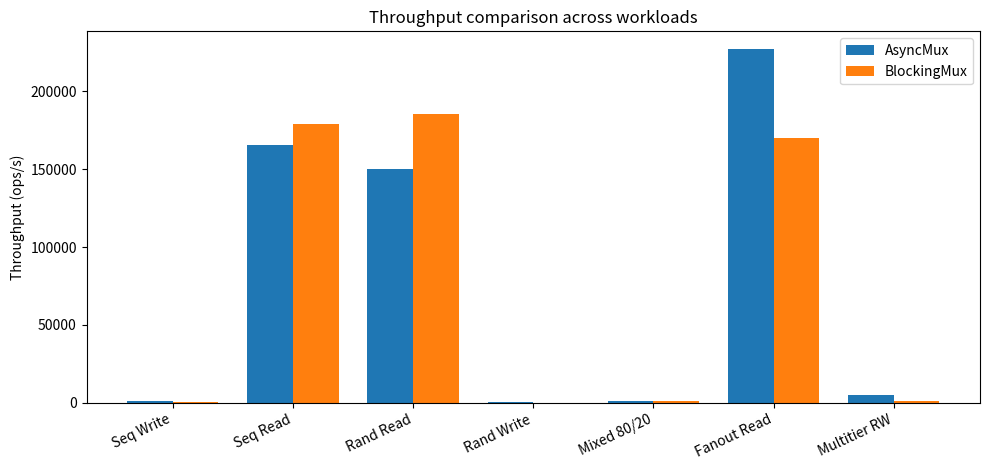
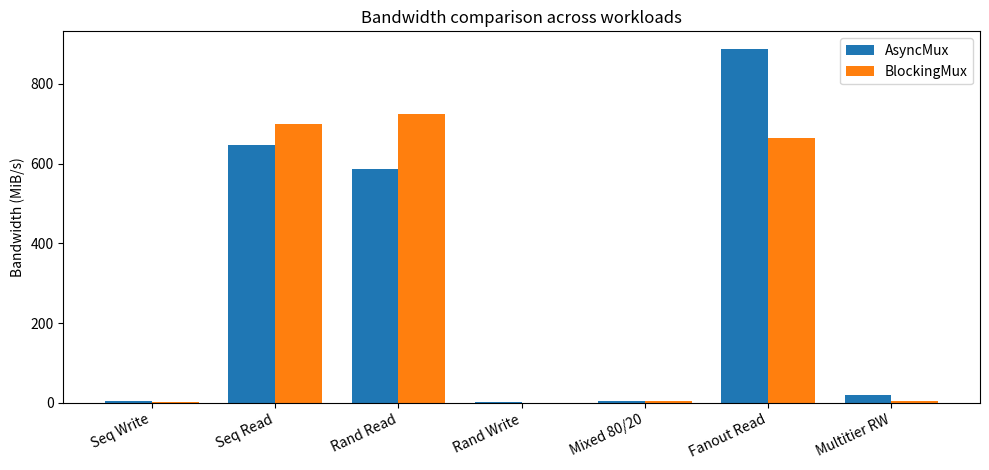
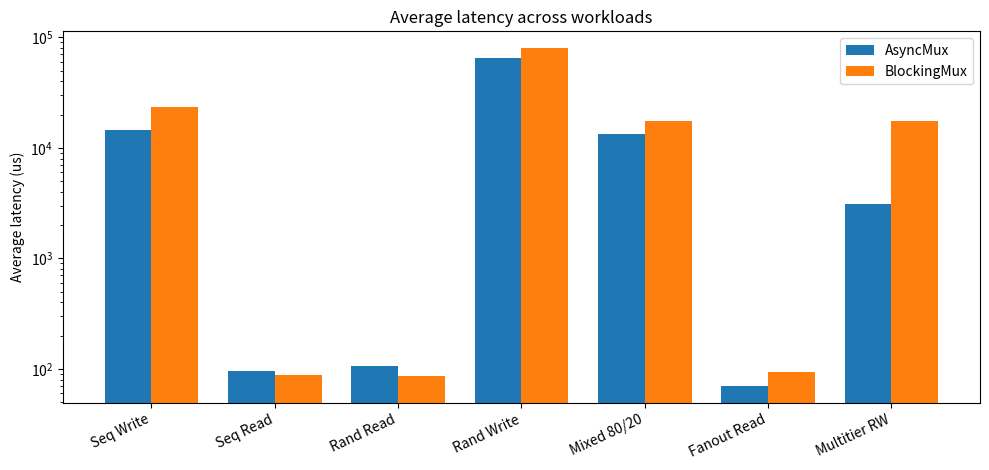
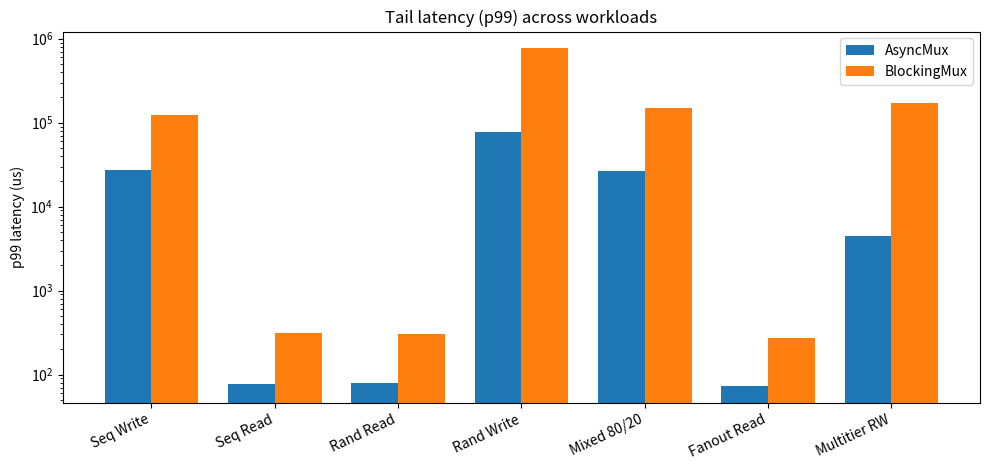
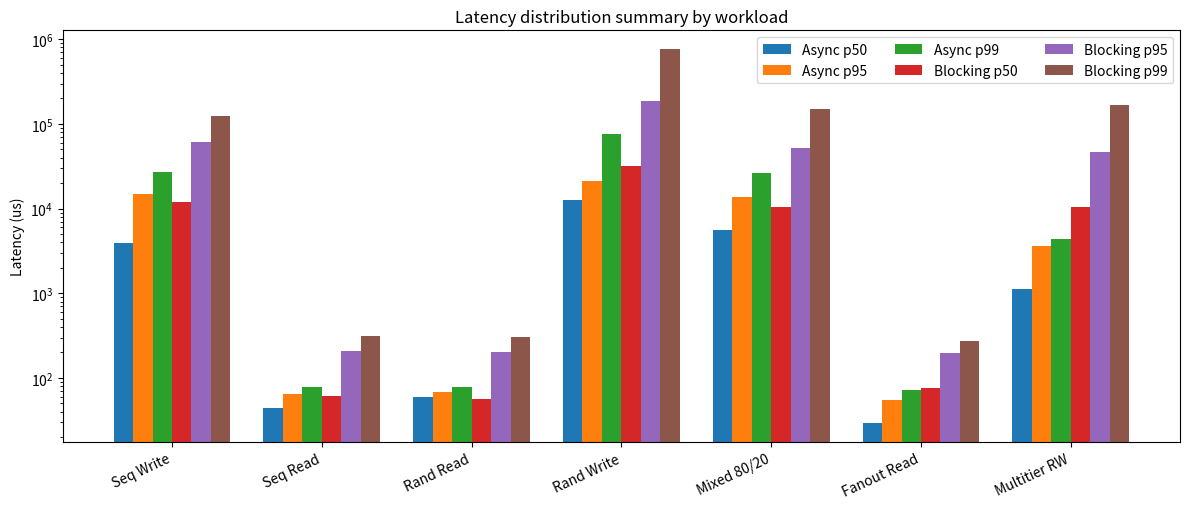
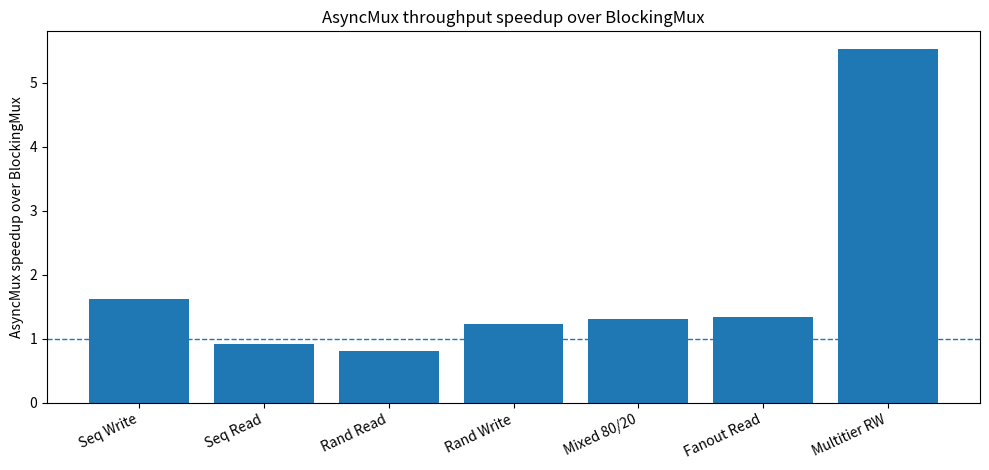
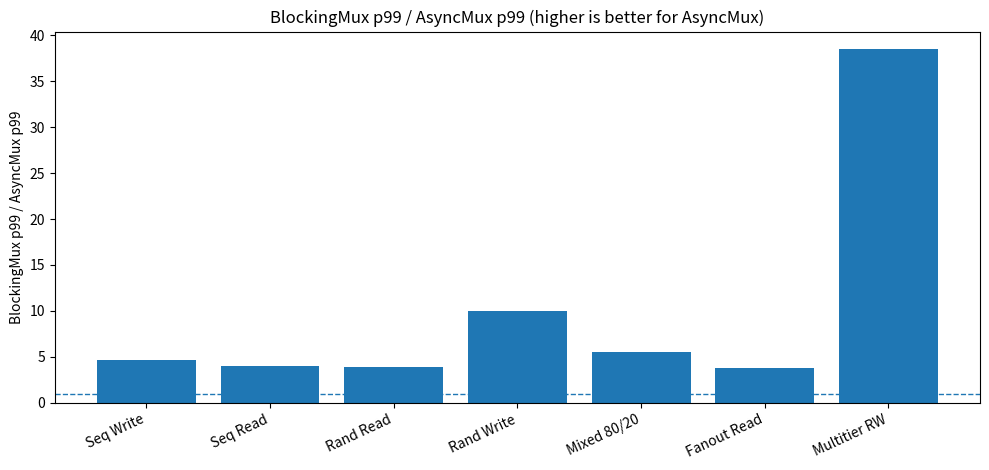
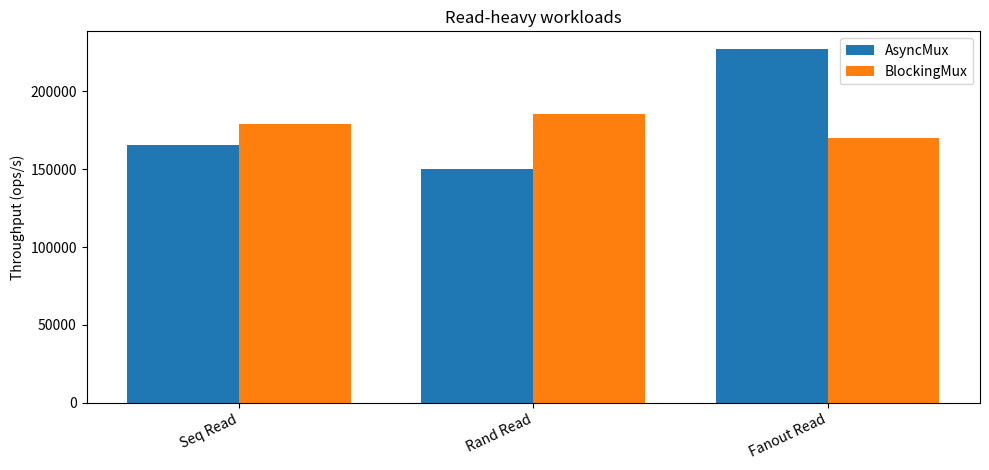
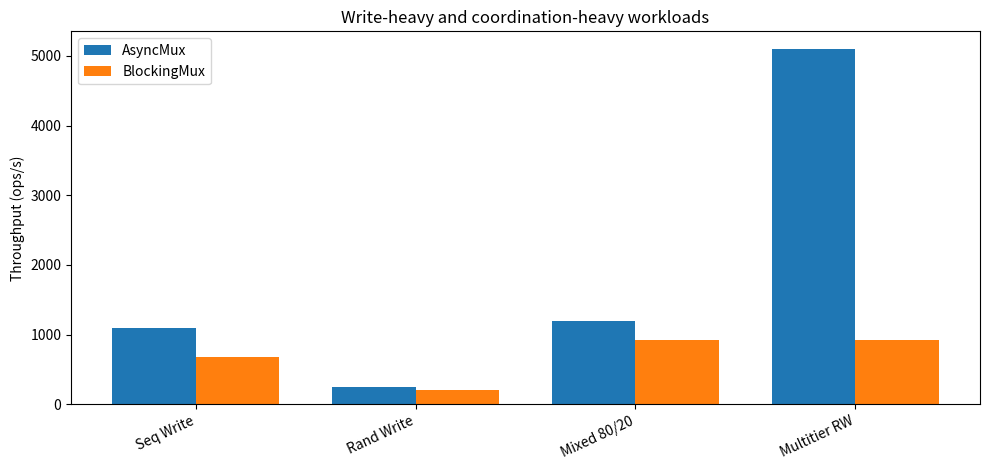
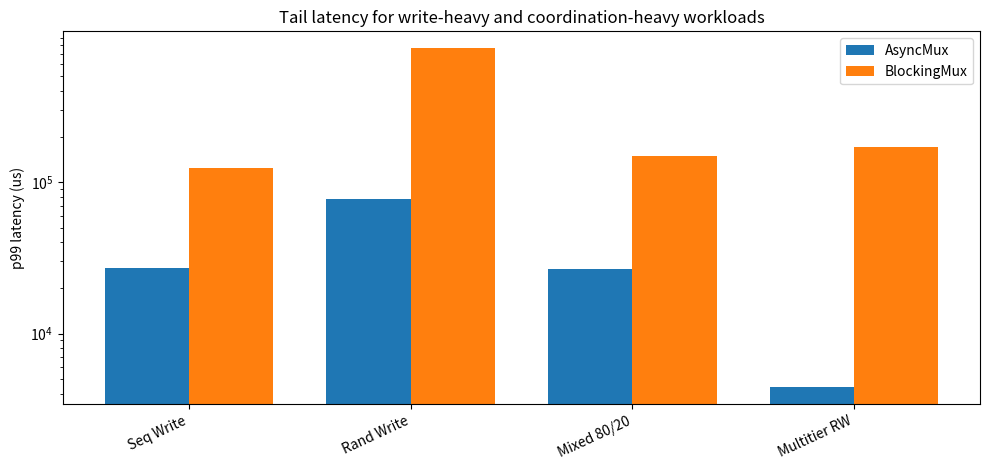

Here is the Python script that generated these plots, in order:
import os

import matplotlib
matplotlib.use("Agg")

import matplotlib.pyplot as plt
import numpy as np


OUTDIR = "figs"


# -----------------------------
# Benchmark data
# -----------------------------
workloads = [
    "sequential_write",
    "sequential_read",
    "random_read",
    "random_write",
    "mixed_80r_20w",
    "fanout_read_multitier",
    "multitier_rw",
]

pretty_labels = [
    "Seq Write",
    "Seq Read",
    "Rand Read",
    "Rand Write",
    "Mixed 80/20",
    "Fanout Read",
    "Multitier RW",
]

async_data = {
    "ops_s": np.array([1098.3, 165657.3, 150091.2, 246.9, 1200.4, 227182.4, 5098.2]),
    "mib_s": np.array([4.3, 647.1, 586.3, 1.0, 4.7, 887.4, 19.9]),
    "avg_us": np.array([14546.8, 96.1, 106.1, 64752.6, 13289.9, 70.0, 3132.7]),
    "p50_us": np.array([3915.2, 44.8, 60.4, 12569.2, 5611.7, 29.3, 1133.7]),
    "p95_us": np.array([14841.3, 65.4, 67.8, 21282.4, 13735.9, 55.1, 3573.8]),
    "p99_us": np.array([27057.9, 77.3, 78.4, 76936.7, 26687.9, 73.1, 4410.1]),
}

blocking_data = {
    "ops_s": np.array([677.3, 179235.6, 185185.0, 200.5, 919.5, 170192.8, 922.2]),
    "mib_s": np.array([2.6, 700.1, 723.4, 0.8, 3.6, 664.8, 3.6]),
    "avg_us": np.array([23578.6, 88.2, 85.4, 79756.2, 17396.6, 92.9, 17334.8]),
    "p50_us": np.array([12038.0, 60.8, 56.9, 31966.9, 10437.2, 75.5, 10351.7]),
    "p95_us": np.array([60827.7, 209.6, 204.8, 186818.1, 51454.6, 195.9, 46806.4]),
    "p99_us": np.array([124878.9, 309.9, 302.6, 766773.2, 148680.7, 274.1, 169663.4]),
}


# -----------------------------
# Helpers
# -----------------------------
def ensure_outdir() -> None:
    os.makedirs(OUTDIR, exist_ok=True)


def outpath(filename: str) -> str:
    return os.path.join(OUTDIR, filename)


def grouped_bar_chart(labels, a_vals, b_vals, ylabel, title, filename, logy=False):
    x = np.arange(len(labels))
    width = 0.38

    fig, ax = plt.subplots(figsize=(10, 4.8))
    ax.bar(x - width / 2, a_vals, width, label="AsyncMux")
    ax.bar(x + width / 2, b_vals, width, label="BlockingMux")
    ax.set_xticks(x)
    ax.set_xticklabels(labels, rotation=25, ha="right")
    ax.set_ylabel(ylabel)
    ax.set_title(title)
    if logy:
        ax.set_yscale("log")
    ax.legend()

    fig.tight_layout()
    fig.savefig(outpath(filename), dpi=300, bbox_inches="tight")
    plt.close(fig)


def grouped_bar_chart_single_series(labels, vals, ylabel, title, filename):
    x = np.arange(len(labels))

    fig, ax = plt.subplots(figsize=(10, 4.8))
    ax.bar(x, vals)
    ax.axhline(1.0, linestyle="--", linewidth=1)
    ax.set_xticks(x)
    ax.set_xticklabels(labels, rotation=25, ha="right")
    ax.set_ylabel(ylabel)
    ax.set_title(title)

    fig.tight_layout()
    fig.savefig(outpath(filename), dpi=300, bbox_inches="tight")
    plt.close(fig)


def latency_triptych(labels, a_p50, a_p95, a_p99, b_p50, b_p95, b_p99, filename):
    x = np.arange(len(labels))
    width = 0.13

    fig, ax = plt.subplots(figsize=(12, 5.2))
    ax.bar(x - 2.5 * width, a_p50, width, label="Async p50")
    ax.bar(x - 1.5 * width, a_p95, width, label="Async p95")
    ax.bar(x - 0.5 * width, a_p99, width, label="Async p99")
    ax.bar(x + 0.5 * width, b_p50, width, label="Blocking p50")
    ax.bar(x + 1.5 * width, b_p95, width, label="Blocking p95")
    ax.bar(x + 2.5 * width, b_p99, width, label="Blocking p99")

    ax.set_xticks(x)
    ax.set_xticklabels(labels, rotation=25, ha="right")
    ax.set_ylabel("Latency (us)")
    ax.set_yscale("log")
    ax.set_title("Latency distribution summary by workload")
    ax.legend(ncol=3)

    fig.tight_layout()
    fig.savefig(outpath(filename), dpi=300, bbox_inches="tight")
    plt.close(fig)


def focused_comparison(indices, labels, metric_async, metric_block, ylabel, title, filename, logy=False):
    sel_labels = [labels[i] for i in indices]
    a_vals = metric_async[indices]
    b_vals = metric_block[indices]
    grouped_bar_chart(sel_labels, a_vals, b_vals, ylabel, title, filename, logy=logy)


def main():
    ensure_outdir()

    grouped_bar_chart(
        pretty_labels,
        async_data["ops_s"],
        blocking_data["ops_s"],
        ylabel="Throughput (ops/s)",
        title="Throughput comparison across workloads",
        filename="fig_throughput_ops.png",
    )

    grouped_bar_chart(
        pretty_labels,
        async_data["mib_s"],
        blocking_data["mib_s"],
        ylabel="Bandwidth (MiB/s)",
        title="Bandwidth comparison across workloads",
        filename="fig_bandwidth_mib.png",
    )

    grouped_bar_chart(
        pretty_labels,
        async_data["avg_us"],
        blocking_data["avg_us"],
        ylabel="Average latency (us)",
        title="Average latency across workloads",
        filename="fig_avg_latency.png",
        logy=True,
    )

    grouped_bar_chart(
        pretty_labels,
        async_data["p99_us"],
        blocking_data["p99_us"],
        ylabel="p99 latency (us)",
        title="Tail latency (p99) across workloads",
        filename="fig_p99_latency.png",
        logy=True,
    )

    latency_triptych(
        pretty_labels,
        async_data["p50_us"],
        async_data["p95_us"],
        async_data["p99_us"],
        blocking_data["p50_us"],
        blocking_data["p95_us"],
        blocking_data["p99_us"],
        filename="fig_latency_summary.png",
    )

    speedup_ops = async_data["ops_s"] / blocking_data["ops_s"]
    grouped_bar_chart_single_series(
        pretty_labels,
        speedup_ops,
        ylabel="AsyncMux speedup over BlockingMux",
        title="AsyncMux throughput speedup over BlockingMux",
        filename="fig_speedup_ops.png",
    )

    speedup_tail = blocking_data["p99_us"] / async_data["p99_us"]
    grouped_bar_chart_single_series(
        pretty_labels,
        speedup_tail,
        ylabel="BlockingMux p99 / AsyncMux p99",
        title="BlockingMux p99 / AsyncMux p99 (higher is better for AsyncMux)",
        filename="fig_speedup_p99.png",
    )

    read_heavy_indices = [1, 2, 5]
    write_heavy_indices = [0, 3, 4, 6]

    focused_comparison(
        read_heavy_indices,
        pretty_labels,
        async_data["ops_s"],
        blocking_data["ops_s"],
        ylabel="Throughput (ops/s)",
        title="Read-heavy workloads",
        filename="fig_read_heavy_ops.png",
    )

    focused_comparison(
        write_heavy_indices,
        pretty_labels,
        async_data["ops_s"],
        blocking_data["ops_s"],
        ylabel="Throughput (ops/s)",
        title="Write-heavy and coordination-heavy workloads",
        filename="fig_write_heavy_ops.png",
    )

    focused_comparison(
        write_heavy_indices,
        pretty_labels,
        async_data["p99_us"],
        blocking_data["p99_us"],
        ylabel="p99 latency (us)",
        title="Tail latency for write-heavy and coordination-heavy workloads",
        filename="fig_write_heavy_p99.png",
        logy=True,
    )

    print("Saved figures to:", OUTDIR)
    print("  fig_throughput_ops.png")
    print("  fig_bandwidth_mib.png")
    print("  fig_avg_latency.png")
    print("  fig_p99_latency.png")
    print("  fig_latency_summary.png")
    print("  fig_speedup_ops.png")
    print("  fig_speedup_p99.png")
    print("  fig_read_heavy_ops.png")
    print("  fig_write_heavy_ops.png")
    print("  fig_write_heavy_p99.png")
    print()
    print("Note: A true CDF plot requires raw latency samples, not only p50/p95/p99 summaries.")


if __name__ == "__main__":
    main()
